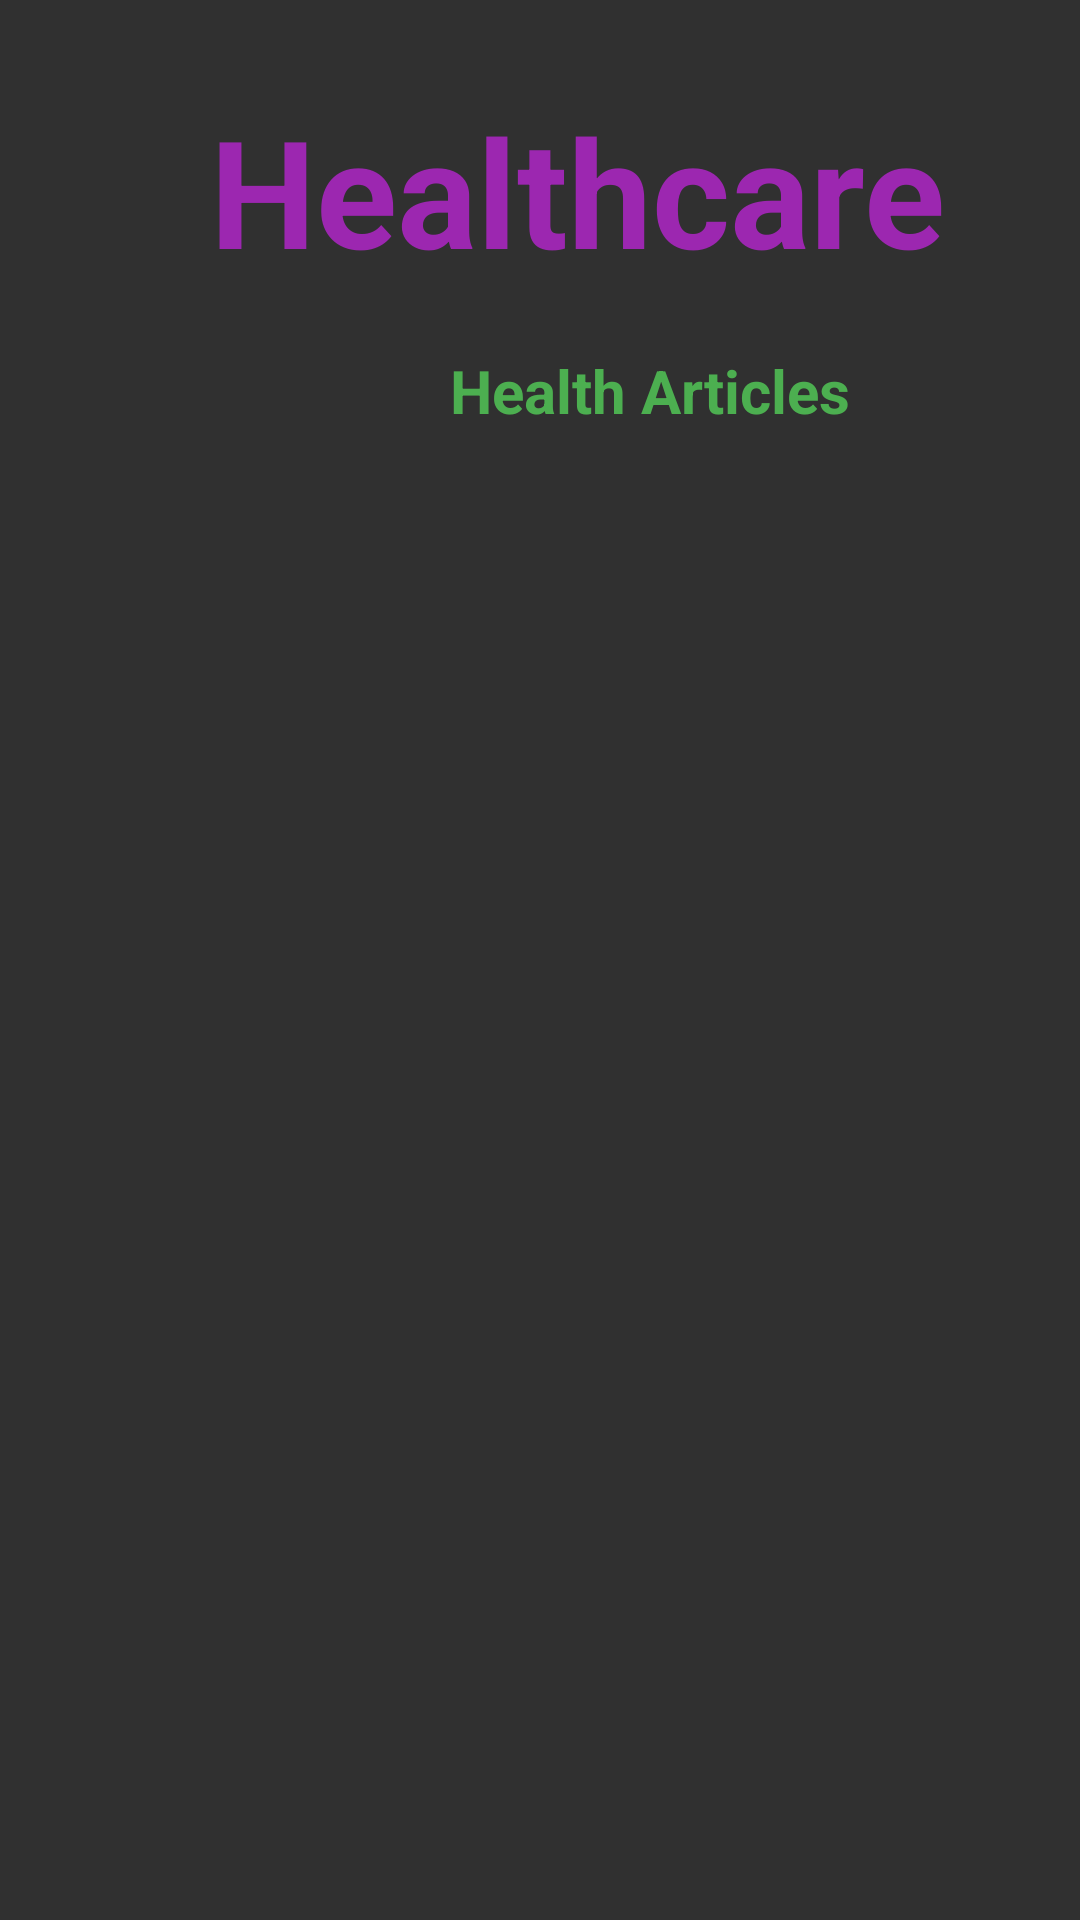

Produce the Android XML layout that renders to this screen, including the resource entries it uses.
<!-- AndroidManifest.xml: application theme Theme.AppCompat.NoActionBar -->
<!-- res/layout/activity_health_article.xml -->
<?xml version="1.0" encoding="utf-8"?>
<LinearLayout
    xmlns:android="http://schemas.android.com/apk/res/android"
    xmlns:app="http://schemas.android.com/apk/res-auto"
    xmlns:tools="http://schemas.android.com/tools"
    android:layout_width="match_parent"
    android:layout_height="match_parent"
    android:background="@drawable/background"
    android:orientation="vertical"
    tools:context=".DoctorsDetailActivity">

    <TextView
        android:id="@+id/titleHome"
        android:layout_width="wrap_content"
        android:layout_height="wrap_content"
        android:textSize="50sp"
        android:textStyle="bold"
        android:textColor="#9C27B0"
        android:layout_marginLeft="70dp"
        android:layout_marginTop="30dp"
        android:text="Healthcare"/>

    <TextView
        android:id="@+id/textviewHAtitle"
        android:layout_width="wrap_content"
        android:layout_height="wrap_content"
        android:text="Health Articles"
        android:textColor="#4CAF50"
        android:layout_marginLeft="150dp"
        android:layout_marginTop="20dp"
        android:layout_marginBottom="20dp"
        android:textStyle="bold"
        android:textSize="20sp"/>

    <ListView
        android:id="@+id/listviewHA"
        android:layout_width="400dp"
        android:layout_height="450dp"
        android:layout_margin="10dp">

    </ListView>
    <Button
        android:id="@+id/btnHAback"
        android:layout_width="wrap_content"
        android:layout_height="wrap_content"
        android:layout_gravity="center_horizontal"
        android:layout_marginTop="10dp"
        android:backgroundTint="@color/teal_700"

        android:text="back"/>

</LinearLayout>
<!-- resources referenced by this layout -->
<resources>
  <color name="teal_700">#FF018786</color>
</resources>
